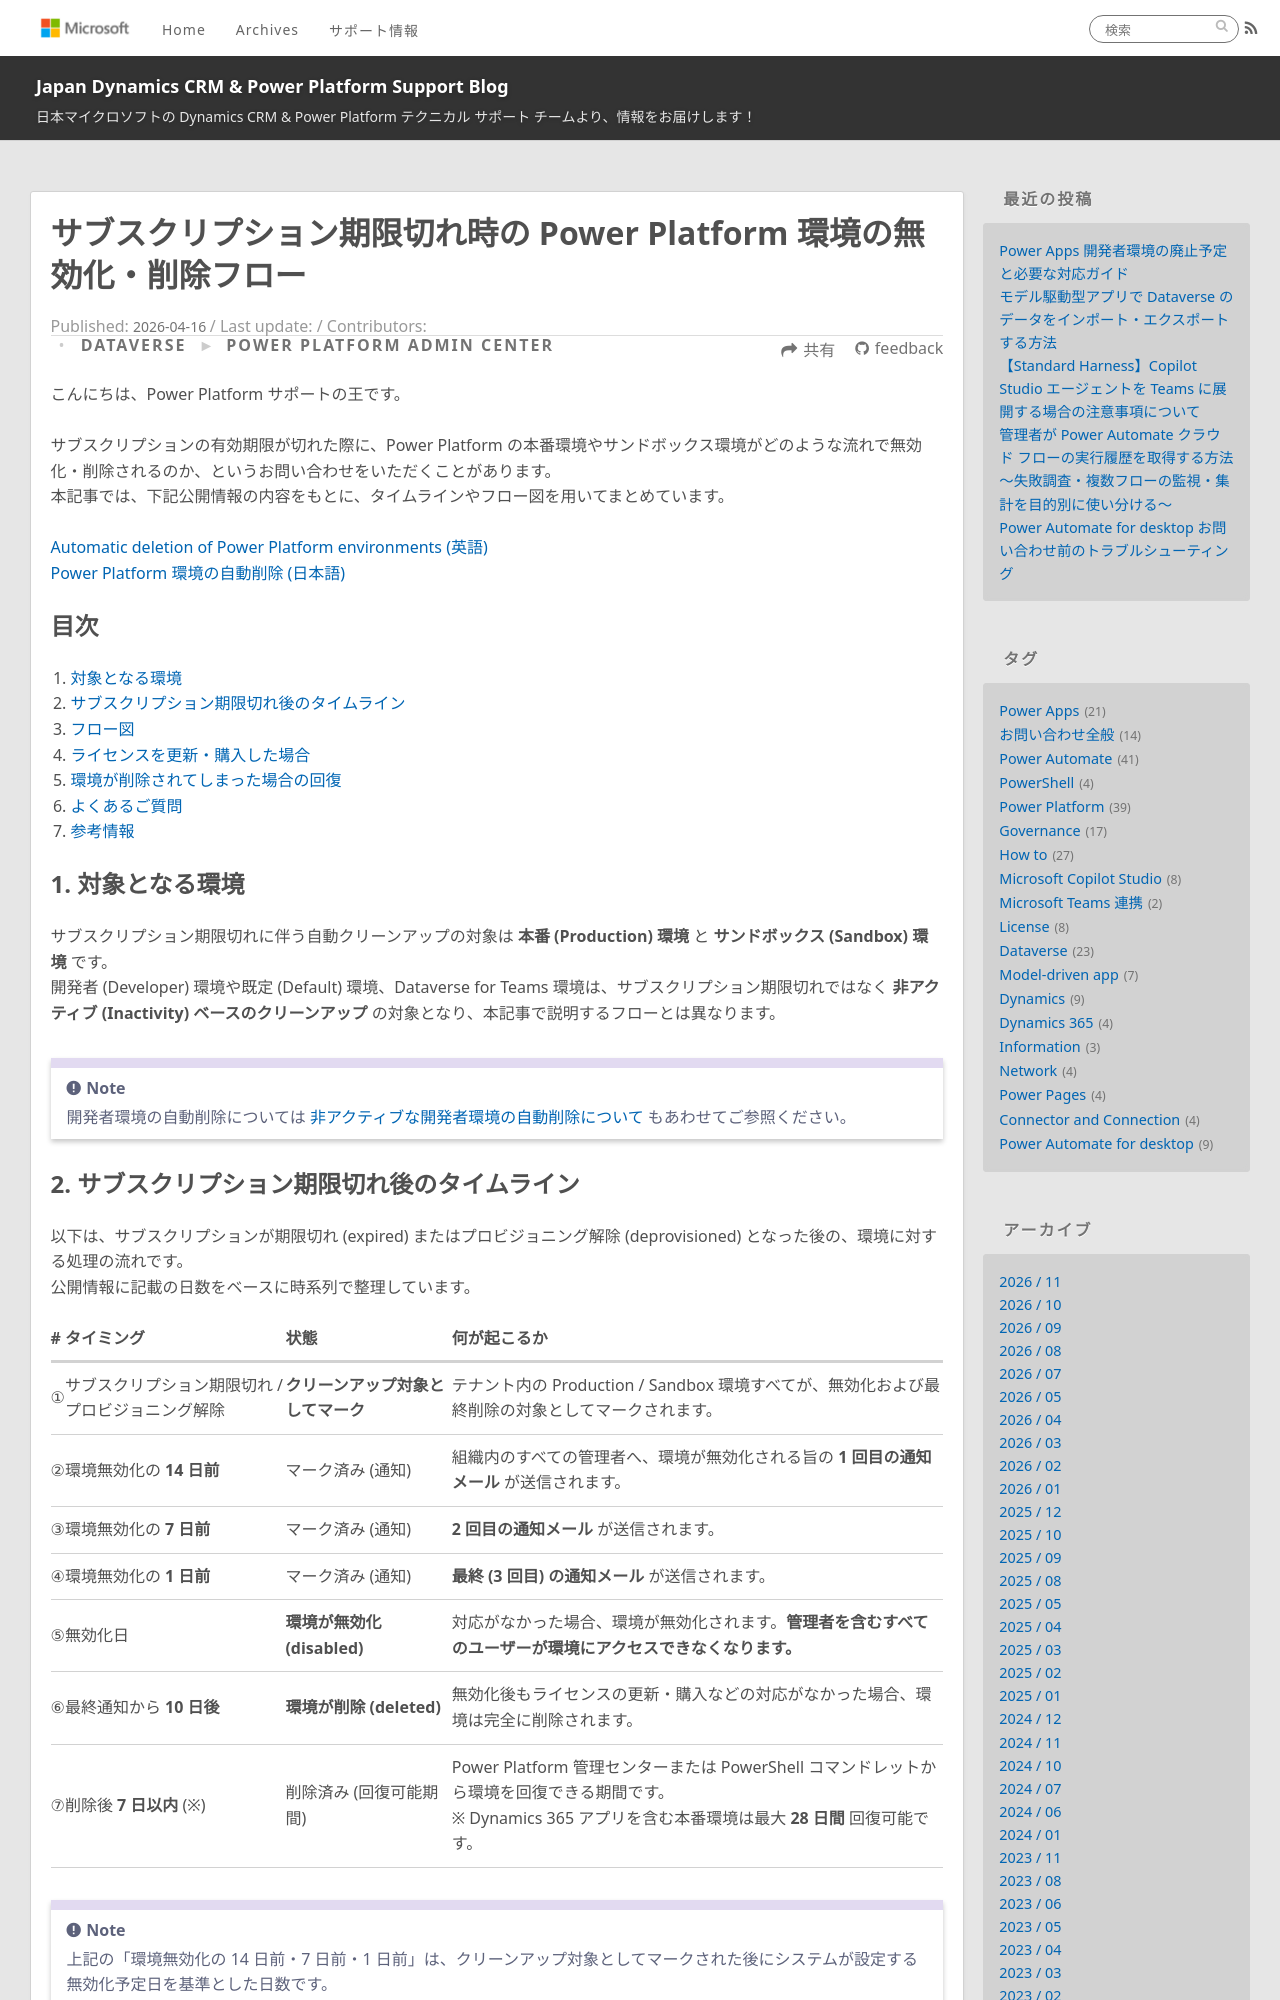

repository: jpdynamicscrm/blog · page: dataverse/environment-expired-subscription-lifecycle/index.html · generator: jekyll

---
title: サブスクリプション期限切れ時の Power Platform 環境の無効化・削除フロー
date: 2026-04-16 12:00:00
tags:
  - Power Platform
  - Dataverse
  - Environment
  - License
categories:
  - [Power Platform Admin Center]
  - [Dataverse]
---

こんにちは、Power Platform サポートの王です。

サブスクリプションの有効期限が切れた際に、Power Platform の本番環境やサンドボックス環境がどのような流れで無効化・削除されるのか、というお問い合わせをいただくことがあります。  
本記事では、下記公開情報の内容をもとに、タイムラインやフロー図を用いてまとめています。

[Automatic deletion of Power Platform environments (英語)](https://learn.microsoft.com/en-us/power-platform/admin/automatic-environment-cleanup)  
[Power Platform 環境の自動削除 (日本語)](https://learn.microsoft.com/ja-jp/power-platform/admin/automatic-environment-cleanup)

<!-- more -->

## 目次
1. [対象となる環境](#anchor-target-environments)
2. [サブスクリプション期限切れ後のタイムライン](#anchor-timeline)
3. [フロー図](#anchor-flowchart)
4. [ライセンスを更新・購入した場合](#anchor-license-renewal)
5. [環境が削除されてしまった場合の回復](#anchor-recovery)
6. [よくあるご質問](#anchor-faq)
7. [参考情報](#anchor-reference)

<a id='anchor-target-environments'></a>

## 1. 対象となる環境

サブスクリプション期限切れに伴う自動クリーンアップの対象は **本番 (Production) 環境** と **サンドボックス (Sandbox) 環境** です。  
開発者 (Developer) 環境や既定 (Default) 環境、Dataverse for Teams 環境は、サブスクリプション期限切れではなく **非アクティブ (Inactivity) ベースのクリーンアップ** の対象となり、本記事で説明するフローとは異なります。

> [!NOTE]
> 開発者環境の自動削除については [非アクティブな開発者環境の自動削除について](https://jpdynamicscrm.github.io/blog/dataverse/environment-developer-inactive-auto-deletion/) もあわせてご参照ください。

<a id='anchor-timeline'></a>
